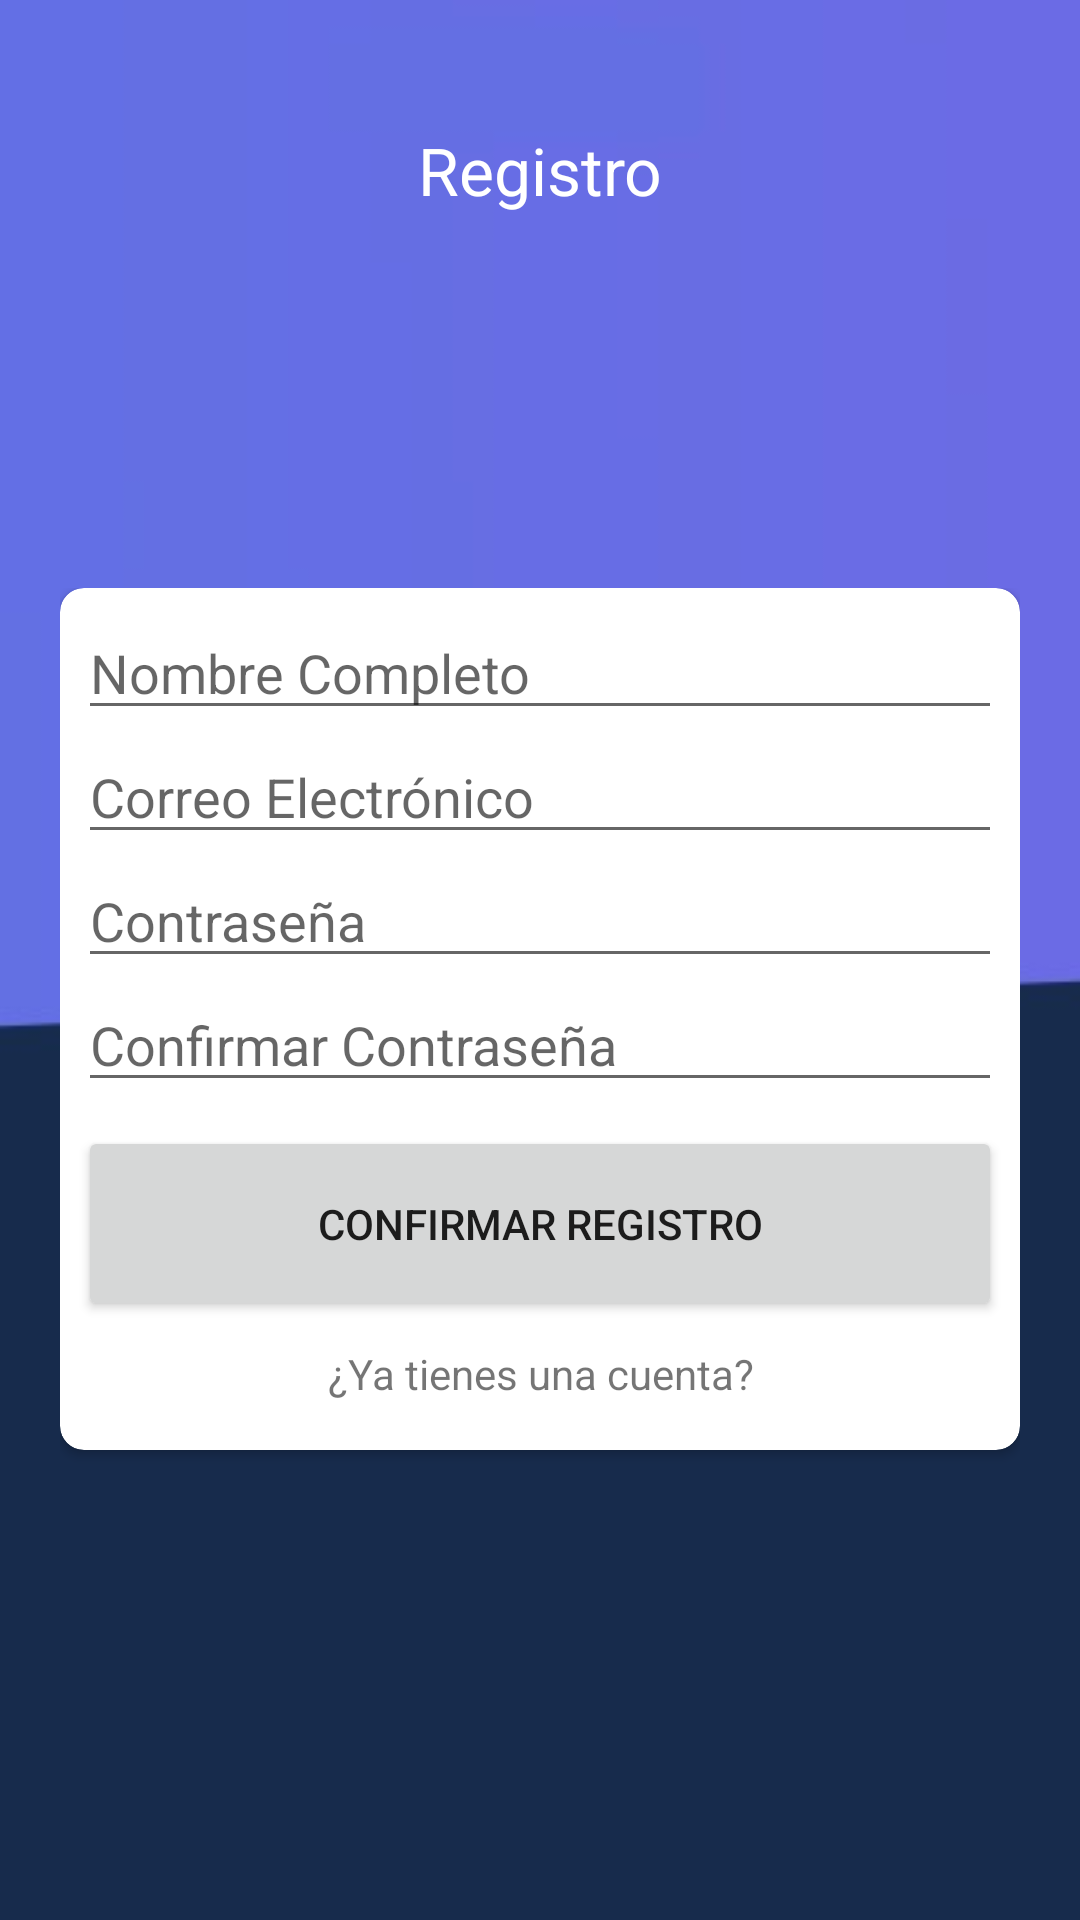

Produce the Android XML layout that renders to this screen, including the resource entries it uses.
<!-- AndroidManifest.xml: application theme Theme.MyAppointments -->
<!-- res/layout/activity_register.xml -->
<?xml version="1.0" encoding="utf-8"?>
<LinearLayout     xmlns:android="http://schemas.android.com/apk/res/android"
    xmlns:app="http://schemas.android.com/apk/res-auto"
    xmlns:tools="http://schemas.android.com/tools"
    android:layout_width="match_parent"
    android:layout_height="match_parent"
    android:orientation="vertical"
    android:padding="12dp"
    android:background="@drawable/login_background"
    tools:context=".ui.RegisterActivity">

    <TextView
        android:layout_width="match_parent"
        android:layout_height="0dp"
        android:layout_weight="0.5"
        android:gravity="center_horizontal"
        android:paddingTop="30dp"
        android:textColor="@color/white"
        android:textAppearance="@style/TextAppearance.AppCompat.Large"
        android:text="@string/label_register" />

    <LinearLayout
        android:layout_width="match_parent"
        android:layout_height="0dp"
        android:layout_weight="1.25"
        android:orientation="vertical"
        android:padding="8dp">

        <androidx.cardview.widget.CardView
            android:id="@+id/card_viewReg"
            android:layout_gravity="center"
            android:layout_width="match_parent"
            android:layout_height="wrap_content"
            app:cardCornerRadius="8dp">
            <LinearLayout
                android:layout_width="match_parent"
                android:layout_height="wrap_content"
                android:padding="6dp"
                android:orientation="vertical">

                <EditText
                    android:id="@+id/etRegisterName"
                    android:layout_width="match_parent"
                    android:layout_height="wrap_content"
                    android:autofillHints=""
                    android:hint="@string/promptName"
                    android:inputType="textPersonName" />
                <EditText
                    android:id="@+id/etRegisterEmail"
                    android:layout_width="match_parent"
                    android:layout_height="wrap_content"
                    android:autofillHints=""
                    android:hint="@string/promptEmail"
                    android:inputType="textEmailAddress" />
                <EditText
                    android:id="@+id/etRegisterPassword"
                    android:layout_width="match_parent"
                    android:layout_height="wrap_content"
                    android:autofillHints=""
                    android:hint="@string/promptPassword"
                    android:inputType="textPassword"/>
                <EditText
                    android:id="@+id/etRegisterPasswordConfirmation"
                    android:layout_width="match_parent"
                    android:layout_height="wrap_content"
                    android:autofillHints=""
                    android:hint="@string/promptPasswordConfirmation"
                    android:inputType="textPassword"/>
                <Button
                    android:id="@+id/btnRegister"
                    android:layout_width="match_parent"
                    android:layout_height="65dp"
                    android:layout_marginTop="8dp"
                    android:theme="@style/Theme.MyAppointments"
                    android:text="@string/btnRegister" />

                <TextView
                    android:id="@+id/tvGoToLogin"
                    android:layout_width="match_parent"
                    android:layout_height="wrap_content"
                    android:gravity="center"
                    android:layout_marginTop="8dp"
                    android:paddingBottom="10dp"
                    android:text="@string/label_go_to_login" />


            </LinearLayout>
        </androidx.cardview.widget.CardView>

    </LinearLayout>

</LinearLayout>
<!-- resources referenced by this layout -->
<resources>
  <color name="white">#FFFFFF</color>
  <!-- drawable login_background: jpg bitmap (drawable, 6700 bytes) -->
  <string name="btnRegister">Confirmar Registro</string>
  <string name="label_go_to_login">¿Ya tienes una cuenta?</string>
  <string name="label_register">Registro</string>
  <string name="promptEmail">Correo Electrónico</string>
  <string name="promptName">Nombre Completo</string>
  <string name="promptPassword">Contraseña</string>
  <string name="promptPasswordConfirmation">Confirmar Contraseña</string>
  <style name="Theme.MyAppointments" parent="Theme.MaterialComponents.DayNight.DarkActionBar">
          
          <item name="colorPrimary">@color/purple_500</item>
          <item name="colorPrimaryVariant">@color/purple_700</item>
          <item name="colorOnPrimary">@color/white</item>
          
          <item name="colorSecondary">@color/teal_200</item>
          <item name="colorSecondaryVariant">@color/teal_700</item>
          <item name="colorOnSecondary">@color/black</item>
          
          <item name="android:statusBarColor" tools:targetApi="l">?attr/colorPrimaryVariant</item>
          
      </style>
  <color name="purple_500">#5e72e4</color>
  <color name="purple_700">#172b4d</color>
  <color name="teal_200">#5e72e4</color>
  <color name="teal_700">#757575</color>
  <color name="black">#212121</color>
</resources>
